Run: headless pygame with SDL's dummy video driver; simulated clock (each Clock.tick advances the game by its frame time, no real sleeping); random seed 0; keys injected as events and as key.get_pressed() state; no mouse input.
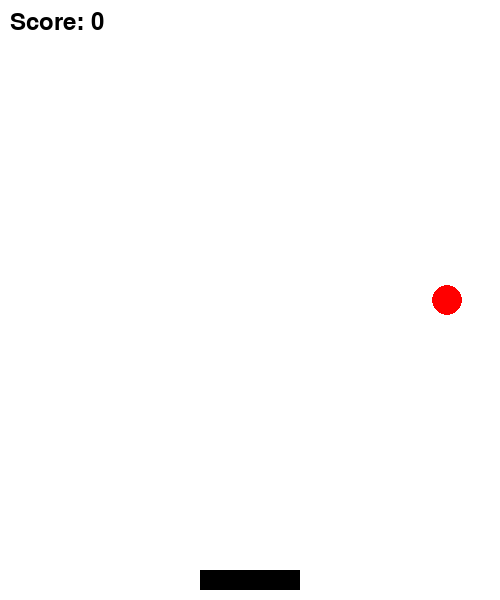
Frame 1 of 4 · flips 1–60 · no input
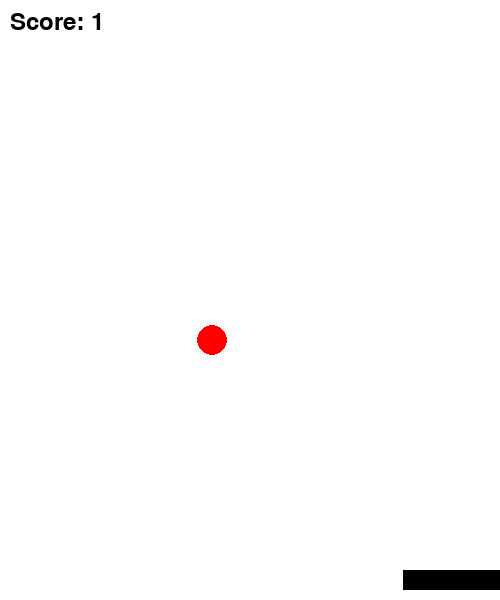
Frame 2 of 4 · flips 61–180 · tapped SPACE, RETURN · held RIGHT (→), D
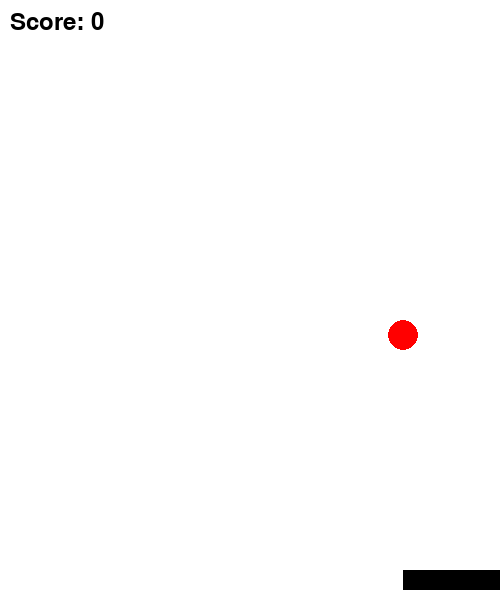
Frame 3 of 4 · flips 181–300 · held DOWN (↓), S
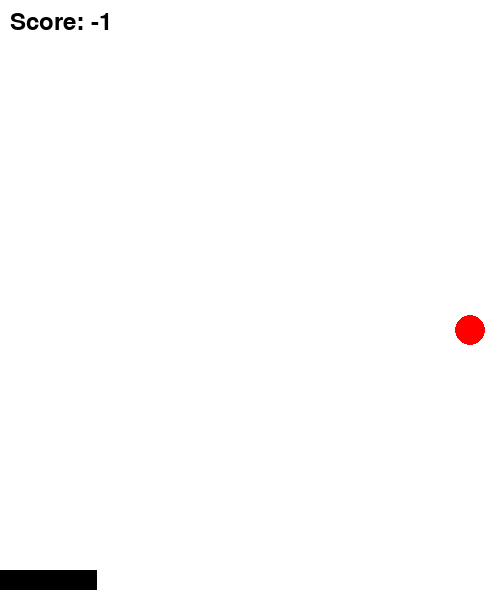
Frame 4 of 4 · flips 301–420 · held LEFT (←), A, UP (↑), W

The pygame program that drew these frames:

import pygame
import random

# Initialize Pygame
pygame.init()

# Screen size
WIDTH, HEIGHT = 500, 600
screen = pygame.display.set_mode((WIDTH, HEIGHT))
pygame.display.set_caption("Catch the Ball")

# Colors
WHITE = (255, 255, 255)
BLACK = (0, 0, 0)
RED = (255, 0, 0)

# Basket settings
basket_width = 100
basket_height = 20
basket_x = WIDTH // 2 - basket_width // 2
basket_y = HEIGHT - basket_height - 10
basket_speed = 7

# Ball settings
ball_radius = 15
ball_x = random.randint(ball_radius, WIDTH - ball_radius)
ball_y = 0
ball_speed = 5

# Score
score = 0
font = pygame.font.SysFont(None, 36)

# Game loop flag
running = True
clock = pygame.time.Clock()

while running:
    clock.tick(60)  # 60 frames per second
    screen.fill(WHITE)

    for event in pygame.event.get():
        if event.type == pygame.QUIT:
            running = False

    # Get keys pressed
    keys = pygame.key.get_pressed()
    if keys[pygame.K_LEFT] and basket_x > 0:
        basket_x -= basket_speed
    if keys[pygame.K_RIGHT] and basket_x < WIDTH - basket_width:
        basket_x += basket_speed

    # Move the ball down
    ball_y += ball_speed

    # Check if ball caught by basket
    if (basket_y < ball_y + ball_radius < basket_y + basket_height) and (basket_x < ball_x < basket_x + basket_width):
        score += 1
        ball_x = random.randint(ball_radius, WIDTH - ball_radius)
        ball_y = 0

    # If ball hits the bottom, reset ball and lose a point
    if ball_y > HEIGHT:
        score -= 1
        ball_x = random.randint(ball_radius, WIDTH - ball_radius)
        ball_y = 0

    # Draw basket
    pygame.draw.rect(screen, BLACK, (basket_x, basket_y, basket_width, basket_height))

    # Draw ball
    pygame.draw.circle(screen, RED, (ball_x, ball_y), ball_radius)

    # Draw score
    score_text = font.render(f"Score: {score}", True, BLACK)
    screen.blit(score_text, (10, 10))

    pygame.display.flip()

pygame.quit()

 
